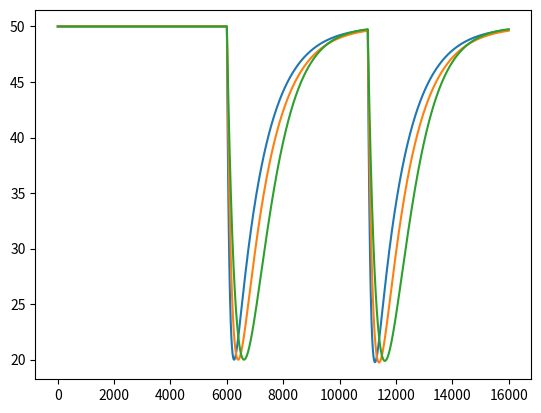

Write Python code to recreate this figure.

 
def mk_template(baseline_firing_rate, behav_delta_rate, behav_tau1, behav_tau2, tinit, tstop, behav_tinit, behav_tstop, behav_invl, dt):
  import numpy as np
  
  t = np.linspace(0.0, tstop, num=int(tstop / dt + 1) )
  base_r = np.full(t.size, baseline_firing_rate, dtype=float)

  t_max = np.log(behav_tau1 / behav_tau2) * (behav_tau1 * behav_tau2) / (behav_tau1 - behav_tau2)
  behav_r_max = ( -np.exp(t_max / -behav_tau1) + np.exp(t_max / -behav_tau2) ) 
  behav_r = behav_delta_rate * ( -np.exp(t / -behav_tau1) + np.exp(t / -behav_tau2) ) / behav_r_max


  bt = behav_tinit
  while bt < behav_tstop:
    idx = np.argwhere(t >= bt)[0][0]
    base_r[idx:] += behav_r[:(base_r.size - idx)]
      
    
    bt += behav_invl
    
  return t, base_r



if __name__ == '__main__':
  import matplotlib.pyplot as plt
  plt.plot(*mk_template(50.0, -30.0, 100.0, 1000.0, 0.0, 16000.0, 6000.0, 16000.0, 5000.0, 1.5))
  plt.plot(*mk_template(50.0, -30.0, 200.0, 1000.0, 0.0, 16000.0, 6000.0, 16000.0, 5000.0, 1.5))
  plt.plot(*mk_template(50.0, -30.0, 500.0, 750.0, 0.0, 16000.0, 6000.0, 16000.0, 5000.0, 1.5))
  plt.show()
